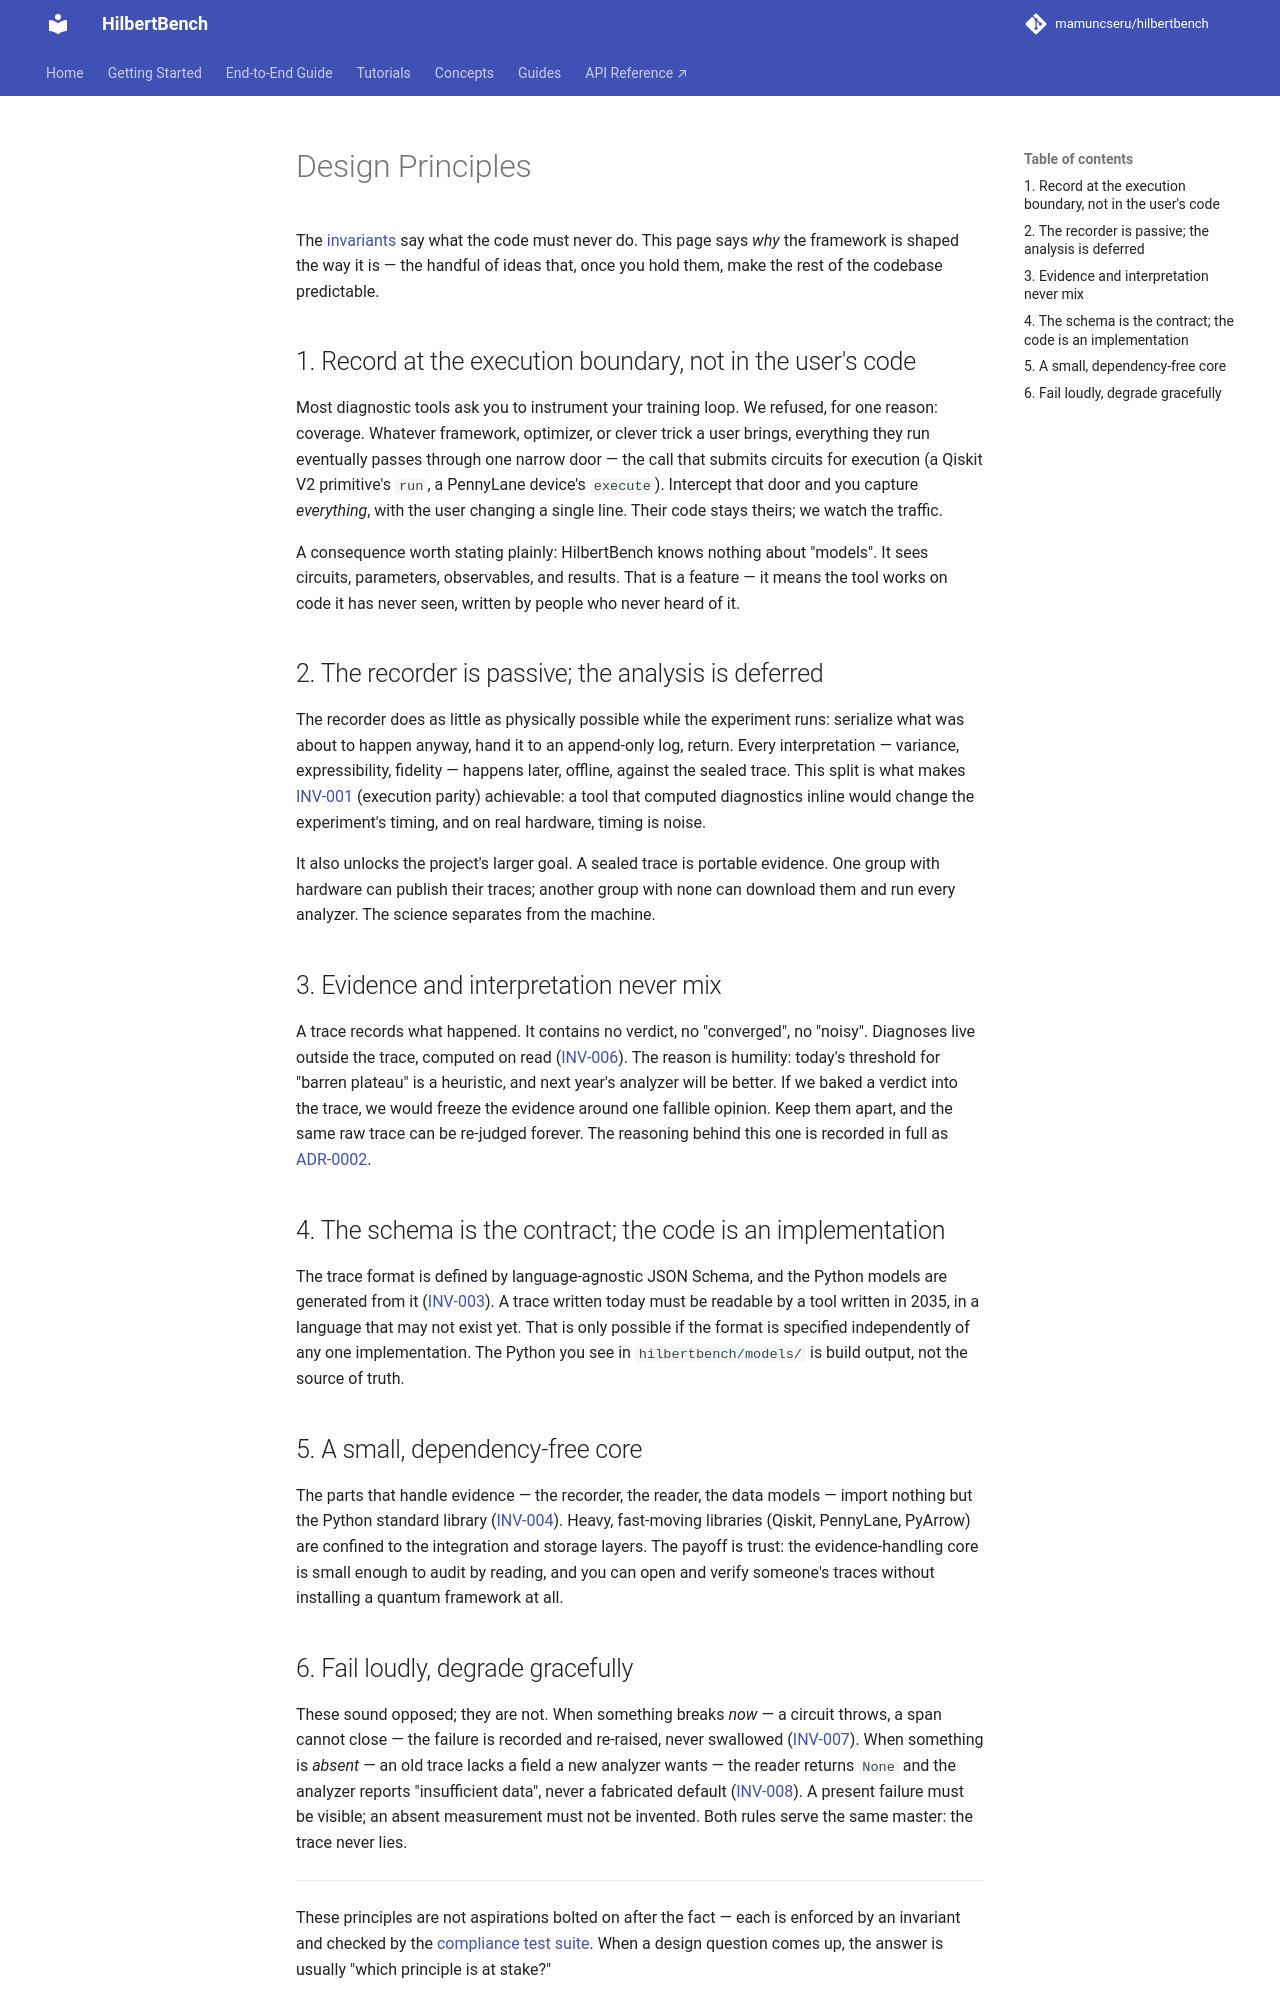

repository: mamuncseru/hilbertbench · page: architecture/002_principles/index.html · generator: mkdocs

# Design Principles

The [invariants](../reference/invariants.md) say what the code must never do.
This page says *why* the framework is shaped the way it is — the
handful of ideas that, once you hold them, make the rest of the
codebase predictable.

## 1. Record at the execution boundary, not in the user's code

Most diagnostic tools ask you to instrument your training loop. We
refused, for one reason: coverage. Whatever framework, optimizer, or
clever trick a user brings, everything they run eventually passes
through one narrow door — the call that submits circuits for execution
(a Qiskit V2 primitive's `run`, a PennyLane device's `execute`).
Intercept that door and you capture *everything*, with the user
changing a single line. Their code stays theirs; we watch the traffic.

A consequence worth stating plainly: HilbertBench knows nothing about
"models". It sees circuits, parameters, observables, and results. That
is a feature — it means the tool works on code it has never seen,
written by people who never heard of it.

## 2. The recorder is passive; the analysis is deferred

The recorder does as little as physically possible while the
experiment runs: serialize what was about to happen anyway, hand it to
an append-only log, return. Every interpretation — variance,
expressibility, fidelity — happens later, offline, against the sealed
trace. This split is what makes [INV-001](../reference/invariants.md)
(execution parity) achievable: a tool that computed diagnostics inline
would change the experiment's timing, and on real hardware, timing is
noise.

It also unlocks the project's larger goal. A sealed trace is portable
evidence. One group with hardware can publish their traces; another
group with none can download them and run every analyzer. The science
separates from the machine.

## 3. Evidence and interpretation never mix

A trace records what happened. It contains no verdict, no
"converged", no "noisy". Diagnoses live outside the trace, computed on
read ([INV-006](../reference/invariants.md)). The reason is humility: today's
threshold for "barren plateau" is a heuristic, and next year's
analyzer will be better. If we baked a verdict into the trace, we
would freeze the evidence around one fallible opinion. Keep them
apart, and the same raw trace can be re-judged forever. The reasoning
behind this one is recorded in full as
[ADR-0002](../design_decisions/0002_evidence_vs_interpretation.md).

## 4. The schema is the contract; the code is an implementation

The trace format is defined by language-agnostic JSON Schema, and the
Python models are generated from it ([INV-003](../reference/invariants.md)). A
trace written today must be readable by a tool written in 2035, in a
language that may not exist yet. That is only possible if the format is
specified independently of any one implementation. The Python you see
in `hilbertbench/models/` is build output, not the source of truth.

## 5. A small, dependency-free core

The parts that handle evidence — the recorder, the reader, the data
models — import nothing but the Python standard library
([INV-004](../reference/invariants.md)). Heavy, fast-moving libraries (Qiskit,
PennyLane, PyArrow) are confined to the integration and storage layers.
The payoff is trust: the evidence-handling core is small enough to
audit by reading, and you can open and verify someone's traces without
installing a quantum framework at all.
